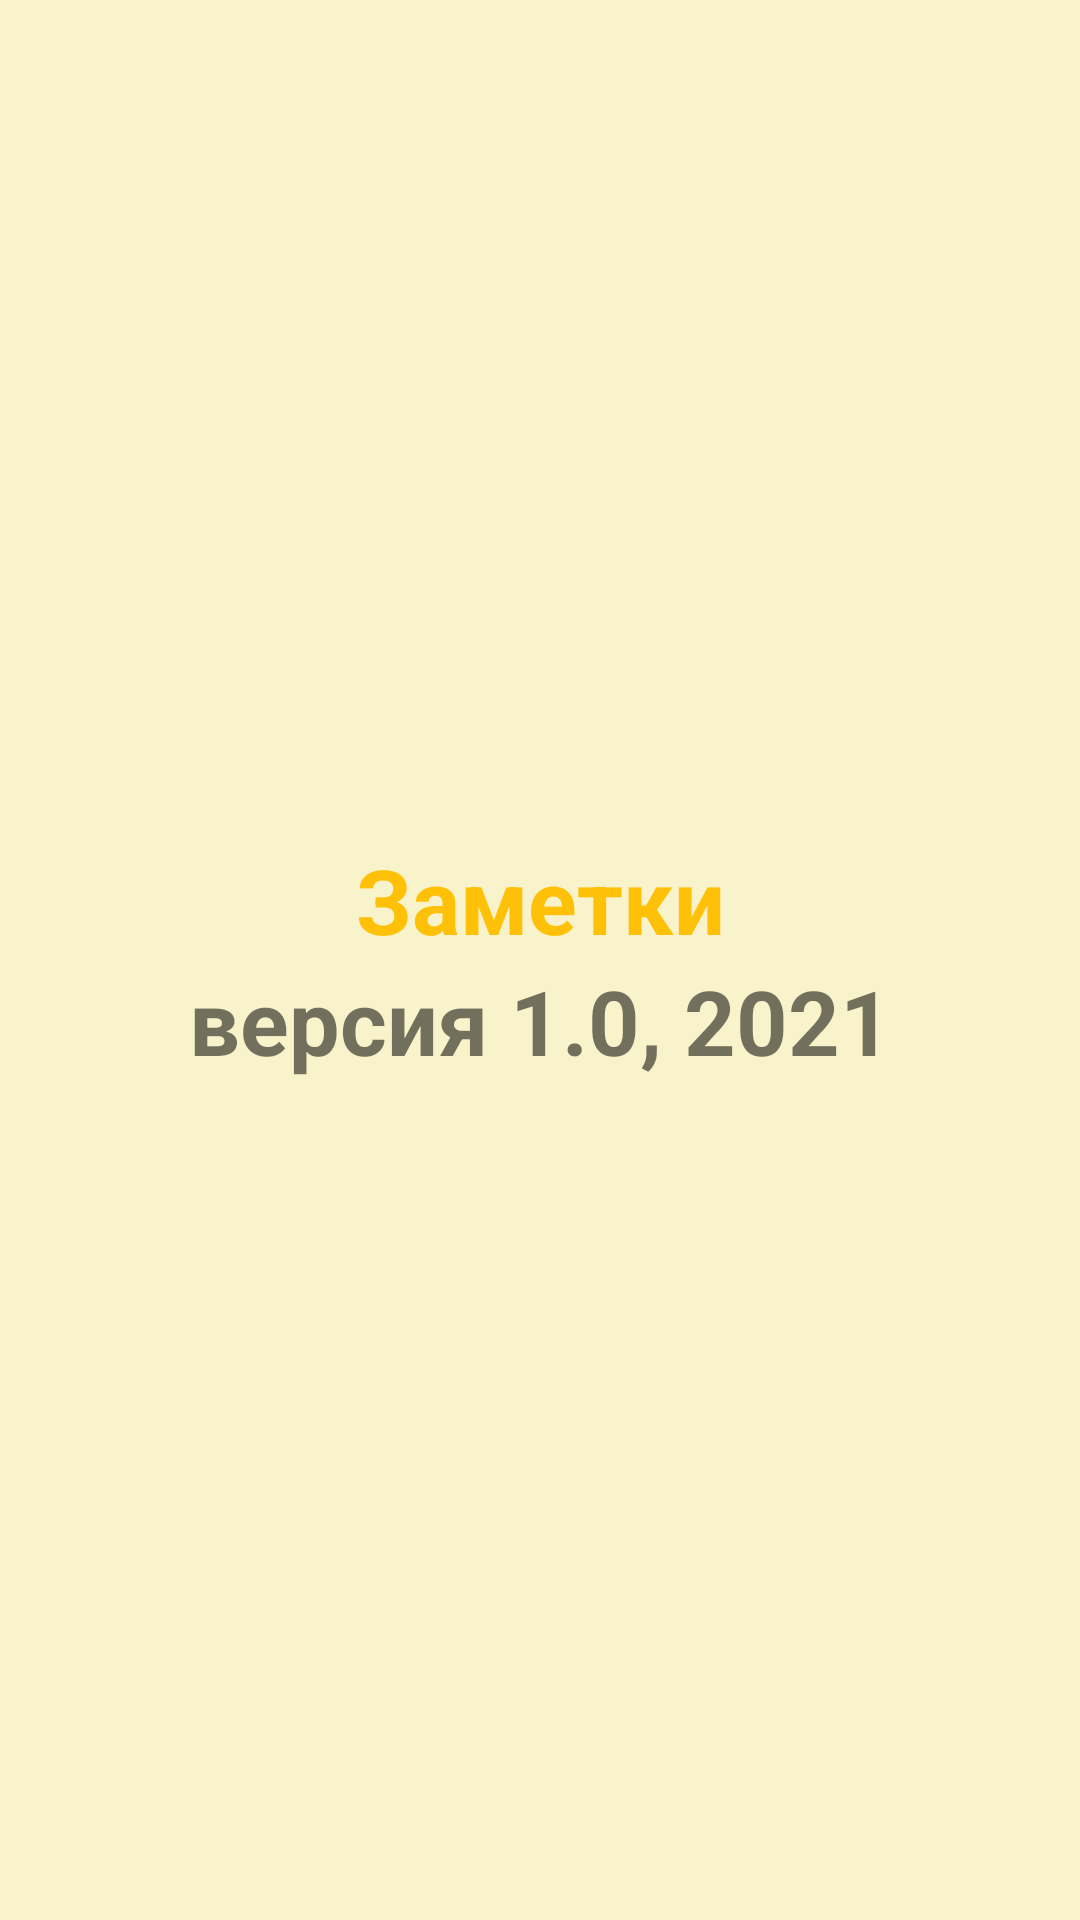

This screen was rendered from an Android layout file. Write that file and the resources it references.
<!-- AndroidManifest.xml: application theme Theme.MyNotelesson6 -->
<!-- res/layout/fragment_about_app.xml -->
<?xml version="1.0" encoding="utf-8"?>
<LinearLayout xmlns:android="http://schemas.android.com/apk/res/android"
    xmlns:tools="http://schemas.android.com/tools"
    android:layout_width="match_parent"
    android:layout_height="match_parent"
    android:background="@color/fragment_note_background_color"
    android:gravity="center"
    android:orientation="vertical"

    tools:context=".AboutAppFragment">

    <TextView
        android:id="@+id/about_app_text"
        android:layout_width="match_parent"
        android:layout_height="wrap_content"
        android:gravity="center"
        android:text="@string/about_app_text"
        android:textColor="@color/create_button_color"
        android:textSize="@dimen/text_size"
        android:textStyle="bold" />

    <TextView
        android:id="@+id/about_app_info_text"
        android:layout_width="match_parent"
        android:layout_height="wrap_content"
        android:gravity="center"
        android:text="@string/about_app_info_text"
        android:textSize="@dimen/text_size"
        android:textStyle="bold" />

</LinearLayout>
<!-- resources referenced by this layout -->
<resources>
  <color name="create_button_color">#FFC107</color>
  <color name="fragment_note_background_color">#F8F3CB</color>
  <dimen name="text_size">30sp</dimen>
  <string name="about_app_info_text">версия 1.0, 2021</string>
  <string name="about_app_text">Заметки</string>
  <style name="Theme.MyNotelesson6" parent="Theme.MaterialComponents.DayNight.NoActionBar">
          
          <item name="colorPrimary">@color/purple_500</item>
          <item name="colorPrimaryVariant">@color/purple_700</item>
          <item name="colorOnPrimary">@color/white</item>
          
          <item name="colorSecondary">@color/teal_200</item>
          <item name="colorSecondaryVariant">@color/teal_700</item>
          <item name="colorOnSecondary">@color/black</item>
          
          <item name="android:statusBarColor" tools:targetApi="l">?attr/colorPrimaryVariant</item>
          
      </style>
  <color name="purple_500">#FF6200EE</color>
  <color name="purple_700">#FF3700B3</color>
  <color name="white">#FFFFFFFF</color>
  <color name="teal_200">#FF03DAC5</color>
  <color name="teal_700">#FF018786</color>
  <color name="black">#FF000000</color>
</resources>
